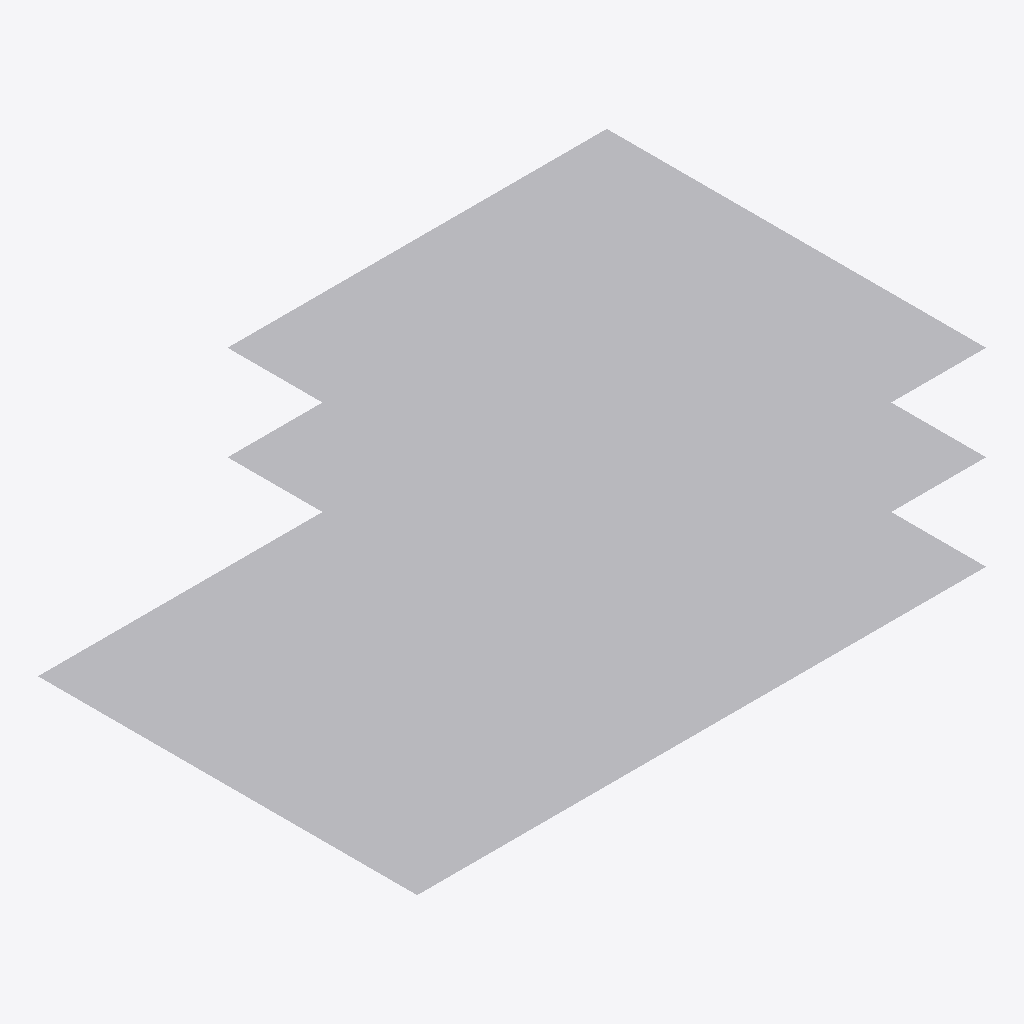
Isometric view of an IFC building model (IFC-SPF (STEP), schema IFC4, length unit millimetre), seen from the south-west, elements coloured by IFC class: 12 other elements (light grey).
Extent 18.0 m × 12.0 m × 6.0 m (x, y, z). Storeys (4): BASE LEVEL at 0.00 m; LEVEL 2 at 3.00 m; LEVEL 3 at 6.00 m; TOP LEVEL at 9.00 m. Elements (12): 12 IfcStructuralSurfaceMember.

HEADER;
FILE_DESCRIPTION((''),'2;1');
FILE_NAME('','2018-06-23T19:57:55',(''),(''),'Xbim File Processor version 4.0.0.0','Xbim version 4.0.0.0','');
FILE_SCHEMA(('IFC4'));
ENDSEC;
DATA;
#4=IFCPROJECT('0xpmKRuGX9yfuBgATNp4KJ',#3,'SAP General Sample2.sdb',$,$,$,$,(#9),#10);
#5=IFCSITE('2CaHXlKjLA2v$3od2UasIN',#3,'Default Site',$,$,$,$,$,.ELEMENT.,$,$,$,$,$);
#6=IFCBUILDING('388bp9Xg9ACfxpybMOqWdd',#3,'Default Building',$,$,$,$,$,.ELEMENT.,$,$,$);
#1307=IFCBUILDINGSTOREY('0XoNLF5y182wYwcfzV0t1L',#3,'BASE LEVEL',$,$,$,$,$,.ELEMENT.,0.0);
#1308=IFCBUILDINGSTOREY('0OR6m3XsX7EAlfoPxdHzxo',#3,'LEVEL 2',$,$,$,$,$,.ELEMENT.,3000.0);
#1309=IFCBUILDINGSTOREY('2yM5ksX_XFOx6LOfWi0er8',#3,'LEVEL 3',$,$,$,$,$,.ELEMENT.,6000.0);
#1310=IFCBUILDINGSTOREY('0dWbFxLgH4HBDAnEfUSvRF',#3,'TOP LEVEL',$,$,$,$,$,.ELEMENT.,9000.0);
#973=IFCSTRUCTURALSURFACEMEMBER('3vDiTC5WL2u8W_u7Ktvd9x',#69,'1',$,$,#70,#981,.SHELL.,250.0);
#1271=IFCSTRUCTURALSURFACEMEMBER('27tS9H2bX3M8gg8ozOgQJ1',#69,'14',$,$,#70,#1279,.SHELL.,250.0);
#1055=IFCSTRUCTURALSURFACEMEMBER('135eDhfV56aRZniyOjtj_Z',#69,'4',$,$,#70,#1063,.SHELL.,250.0);
#1082=IFCSTRUCTURALSURFACEMEMBER('1edYpzymz6GfBOV9ywvhf4',#69,'5',$,$,#70,#1090,.SHELL.,250.0);
#1217=IFCSTRUCTURALSURFACEMEMBER('2JaWs5yYXE$Bzn_oWnEDKp',#69,'11',$,$,#70,#1225,.SHELL.,250.0);
#1244=IFCSTRUCTURALSURFACEMEMBER('2j5QoqF2TBje_Jk6fsoMty',#69,'12',$,$,#70,#1252,.SHELL.,250.0);
#1001=IFCSTRUCTURALSURFACEMEMBER('2mpWsaL1HDIRfkkoWy33oW',#69,'2',$,$,#70,#1009,.SHELL.,250.0);
#1109=IFCSTRUCTURALSURFACEMEMBER('2mXG8Lixf7pO7$iteacFkx',#69,'6',$,$,#70,#1117,.SHELL.,250.0);
#1136=IFCSTRUCTURALSURFACEMEMBER('0Os7zuXzD208Kn5YcjKIP7',#69,'7',$,$,#70,#1144,.SHELL.,250.0);
#1190=IFCSTRUCTURALSURFACEMEMBER('1V727AT0j1H9pyxZ5B9fyV',#69,'10',$,$,#70,#1198,.SHELL.,250.0);
#1163=IFCSTRUCTURALSURFACEMEMBER('1Fg0VrFVXFWQrBrFJERW7y',#69,'8',$,$,#70,#1171,.SHELL.,250.0);
#1028=IFCSTRUCTURALSURFACEMEMBER('3g5ONG1lPEGvZpBFgQpgNi',#69,'3',$,$,#70,#1036,.SHELL.,250.0);
ENDSEC;
